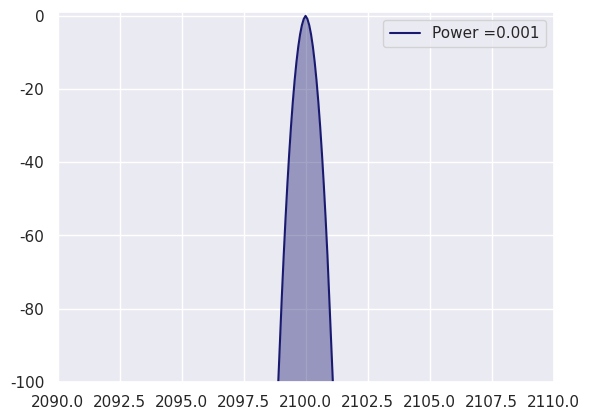
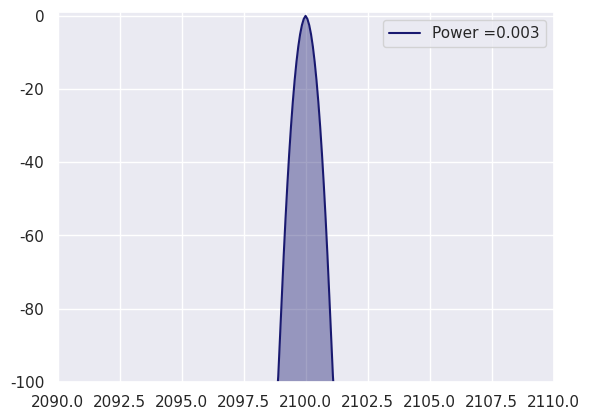
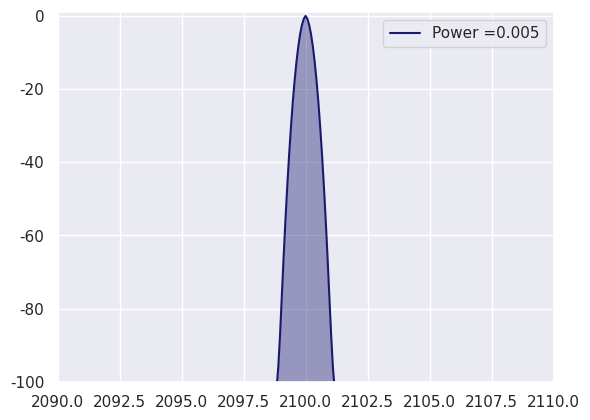
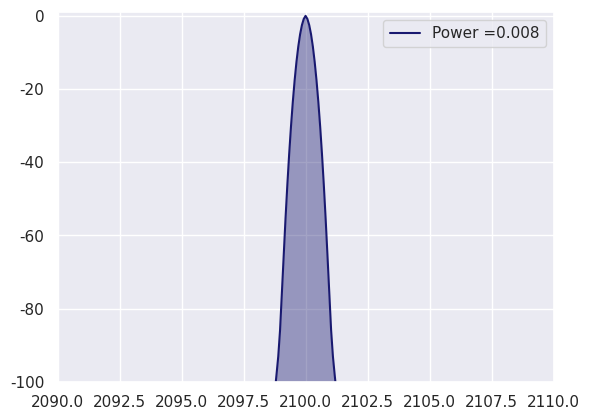
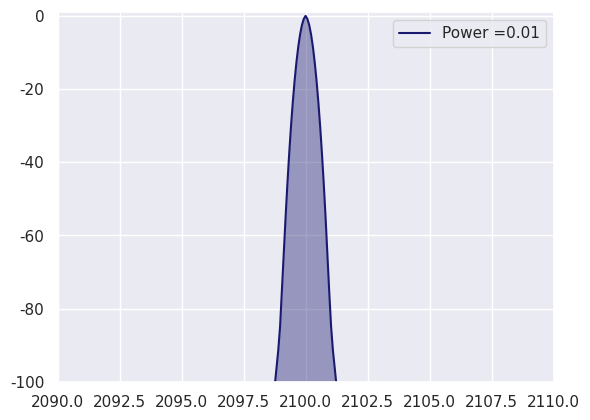

Reproduce these figures in Python, in order.
import numpy as np
import numpy.fft as fft
import scipy.integrate as integrate
import matplotlib.pyplot as plt
import seaborn as sns

# ventanas
N = 4096  # Muestreo temporal
T_window = 100 * (10 ** -12)  # Ventana temporal
t_step = T_window / N  # Paso temporal
t_vector = np.arange(-N / 2, N / 2, 1) * t_step  # vector de tiempo
w_window = 2 * np.pi / T_window  # ventana frecuencial
w_step = w_window / N  # paso frecuencial
# w_vector   = np.arange(-N/2,N/2,1) * w_step         # vector de frecuencias
w_vector = (np.pi / T_window) * np.concatenate((np.arange(-(N / 2) + 1, 1, 1), np.arange(0, (N / 2), 1)))

powers = [1, 3, 5, 8, 10]

for ñ in powers:
    # pulso
    P = ñ * (10 ** -3)  # potencia de entrada en W
    c = 3 * (10 ** 8)
    FWHM = 1800 * (10 ** -9)  # Full Width Half Maximum
    width = 1 * (10 ** -9)  # Tamaño del espectro transmitido

    # Pump
    lambda_p = 2100 * (10 ** -9)  # longitud de onda central
    lambda_i_p = lambda_p - (FWHM / 2)  # W inicial
    lambda_f_p = lambda_p + (FWHM / 2)  # W final
    lambda_vector_p = np.linspace(lambda_i_p, lambda_f_p, N)  # vector de lambda

    pulse_aux_pump = np.float128(-((lambda_vector_p - lambda_p) / (width * 2)) ** 2)  # Gaussiana Pump
    pulse_p = np.exp(pulse_aux_pump)  # Pump beam

    # Input field

    pulse = pulse_p
    fourier_pulse = fft.fft(pulse)

    input_field = fourier_pulse / np.max(fourier_pulse)

    # parametros lineales

    # Micro anillo 800 x 400
    # Q_Factor = 5000
    # group_velocity = c/2.696298
    # omega_p = 2*np.pi*c/lambda_p
    # radius = 40 *(10**-6)

    # Micro anillo 600 x 400
    # Q_Factor = 5000
    # group_velocity = c/2.79
    # omega_p = 2*np.pi*c/lambda_p
    # radius = 40 *(10**-6)

    # IE = (Q_Factor*group_velocity)/(omega_p * np.pi * radius)

    device_length = 10 * (10 ** -3)  # largo del dispositivo

    # device_length = 2*np.pi*radius*(IE**2)

    # betas         = np.array([-6.99 * (10 ** -25), -7.27929 * (10 ** -39)])   # parametros de dispersión - beta[0]=s^2/m, beta[1]=s^3/m
    betas = np.array([-6.99 * (10 ** -25), -7.27929 * (10 ** -39)])
    A_eff = 0.96 * (10 ** -12)  # 0.4486 * (10 ** -12)                                         # Area efectiva (m^2)
    Losses = 0  # Perdidas lineales dB/cm
    alpha = 0  # Perdidas lineales en cm^-1

    # parametros no lineales
    n2 = 3 * 4.4 * (
                10 ** -18)  # 10 * (10 ** -18)                                        # Indice de refracción no lineal (m^2)/W
    gamma = (2 * np.pi * n2) / (lambda_p * A_eff)  # Parametro no lineal
    # gamma         = 100

    # integer = 1
    # phi_NL = 2*integer * np.pi
    # P = phi_NL/(device_length*gamma)

    # print(IE)
    # print(device_length)
    # print(gamma)

    # Raman
    # gain_Raman = 8.9 * (10 ** -11)  # Ganancia ramán
    # Gamma_Raman = np.pi * 105  # Ancho de espectral
    # Omega_Raman = 2 * np.pi * 15.6 * (10 ** 12)  # Frecuencia espectral del espectro
    # gamma_Raman = gain_Raman * Gamma_Raman / Omega_Raman
    # tau_1 = 1 / np.sqrt((Omega_Raman ** 2) - (Gamma_Raman ** 2)) * (10 ** 12)
    # tau_2 = (1 / Gamma_Raman) * (10 ** 12)
    # # t = np.linspace(0,.01,10)
    # # yu = np.float128(-t/tau_2)
    # # (np.exp(yu))
    #
    # g = integrate.fixed_quad(
    #     lambda t: (((tau_1 ** 2) + (tau_2 ** 2)) / (tau_1 * tau_2)) * np.sin(t / tau_1) * np.float128(
    #         np.exp(-t / tau_2)), 0, 10000)
    #

    # Especificaciones de la simulación
    step_number = 1000  # pasos de la simulación
    dz = device_length / step_number  # tamaño de paso

    # Operadores
    dispersion_operator = np.exp(1j * (0.5 * betas[0] * (w_vector ** 2) - w_vector) * dz) * np.exp(
        1j * (1 / 6) * betas[1] * (w_vector ** 3) * dz) * np.exp(-alpha / 2 * dz)  # phase factor of the pump wave
    nonlineal_operator = 1j * P * gamma * dz  # Operador no lineal

    # Main Loop
    # Esquema 1/2 nonlinear, dispersion, 1/2 nonlinear
    Initial_HalfStep = input_field * np.exp((abs(input_field) ** 2) * nonlineal_operator / 2)  # 1/2 nonlinear

    for i in range(1, step_number + 1):
        dispersion_HalfStep = fft.ifft(Initial_HalfStep) * dispersion_operator  # dispersion
        field = fft.fft(dispersion_HalfStep)

        Initial_HalfStep = field * np.exp((abs(field) ** 2) * nonlineal_operator / 2)

    field_ssfm = Initial_HalfStep * np.exp((abs(Initial_HalfStep) ** 2) * nonlineal_operator / 2)  #
    final_Field = fft.ifft(field_ssfm)

    # Graficas

    ifft_input_pulse = fft.ifft(input_field) * np.conj(fft.ifft(input_field))
    final_field_dBs = 10 * np.log10((final_Field * np.conj(final_Field)) / np.max(ifft_input_pulse))
    lambdap = 2 * np.pi * c / (w_vector + 2 * np.pi * c / lambda_p) * 10 ** 9
    imput_field_dBs = 10 * np.log10(ifft_input_pulse / np.max(ifft_input_pulse))

    x, y = np.real(lambdap), np.real(final_field_dBs)
    sns.set(style="darkgrid")

    fig, ax = plt.subplots(dpi=100)
    ax.plot(x, y, label="Power =" + str(P), color="#191970")
    # ax.plot(x,imput_field_dBs, color='red')
    ax.fill(x, y, facecolor='#191970', linewidth=1, alpha=0.4)
    plt.ylim([-100, 1])
    plt.xlim([2090, 2110])
    ax.legend()
    plt.show()

    print(P)

    #np.savetxt("powers" + str(ñ) + "SiliconMid-IR", y)
    #np.savetxt("lambdas", x)

print(gamma)
